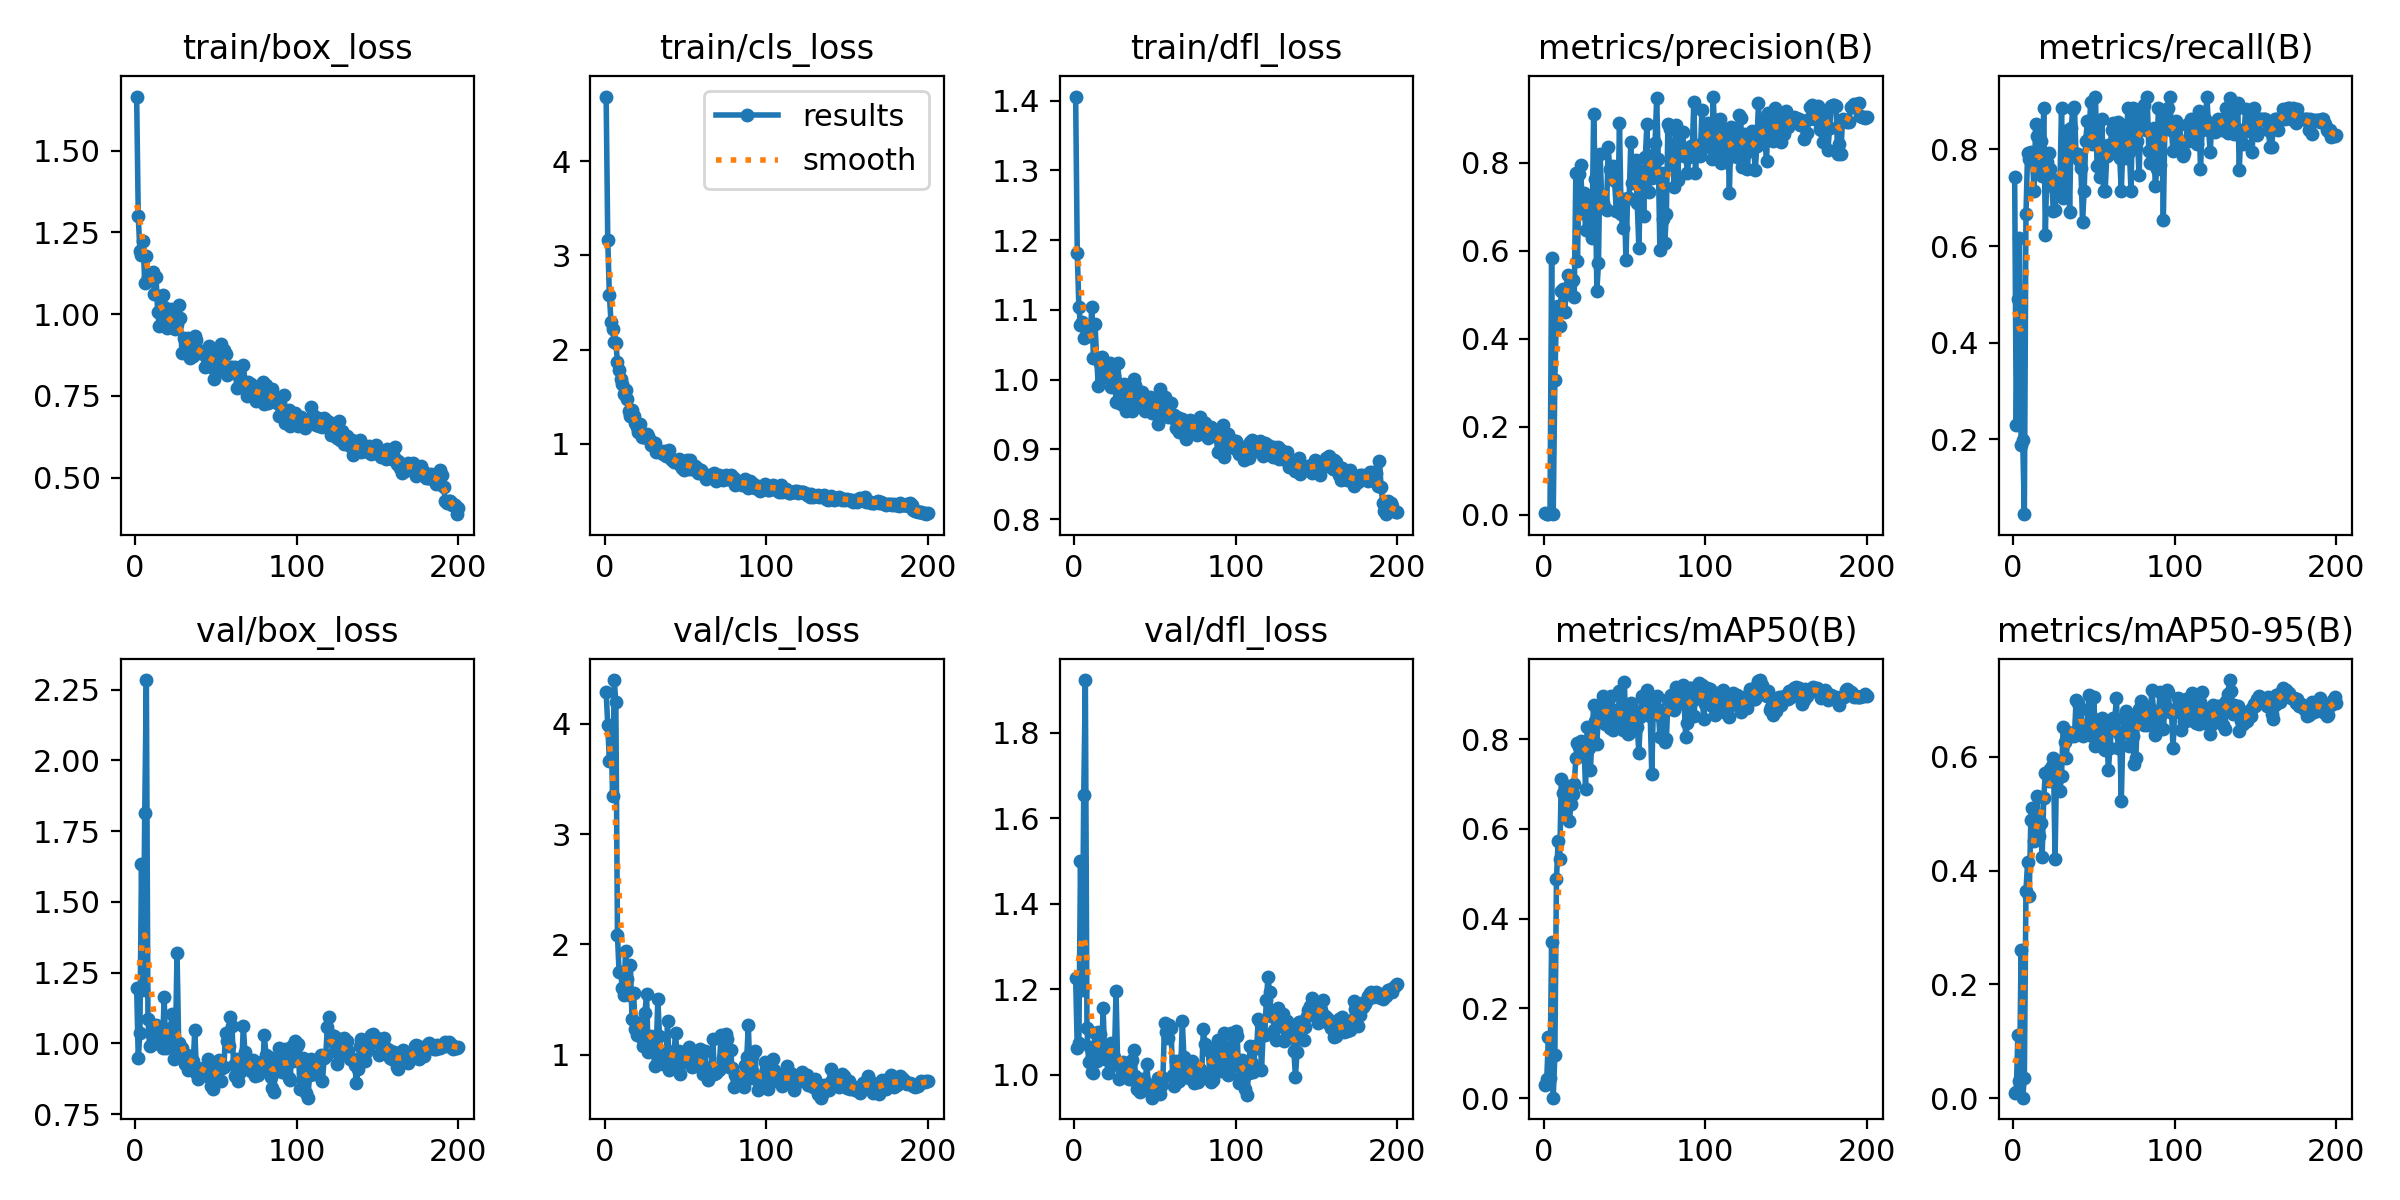

Data behind this chart, as committed beside it:
epoch, train/box_loss, train/cls_loss, train/dfl_loss, metrics/precision(B), metrics/recall(B), metrics/mAP50(B), metrics/mAP50-95(B), val/box_loss, val/cls_loss, val/dfl_loss, lr/pg0, lr/pg1, lr/pg2
1, 1.666, 4.686, 1.406, 0.00289, 0.7435, 0.03016, 0.00905, 1.196, 4.286, 1.226, 0.0002834, 0.0002834, 0.0002834
2, 1.299, 3.159, 1.181, 0.00137, 0.2305, 0.04329, 0.01004, 0.9465, 3.988, 1.063, 0.0005806, 0.0005806, 0.0005806
3, 1.195, 2.574, 1.104, 0.00183, 0.4903, 0.1365, 0.1108, 1.036, 3.66, 1.076, 0.0008748, 0.0008748, 0.0008748
4, 1.181, 2.295, 1.079, 0.00236, 0.6169, 0.04602, 0.0303, 1.633, 3.953, 1.5, 0.001166, 0.001166, 0.001166
5, 1.222, 2.22, 1.083, 0.583, 0.1883, 0.3481, 0.2606, 1.187, 3.341, 1.2, 0.001454, 0.001454, 0.001454
6, 1.094, 2.083, 1.06, 0.00075, 0.1981, 0.0014, 0.00075, 1.814, 4.397, 1.654, 0.001626, 0.001626, 0.001626
7, 1.177, 2.068, 1.077, 0.306, 0.04545, 0.09607, 0.03478, 2.284, 4.197, 1.923, 0.001618, 0.001618, 0.001618
8, 1.113, 1.869, 1.069, 0.4622, 0.6653, 0.4879, 0.3646, 1.085, 2.085, 1.109, 0.001609, 0.001609, 0.001609
9, 1.11, 1.786, 1.065, 0.4744, 0.7922, 0.5724, 0.4145, 0.9899, 1.749, 1.03, 0.001601, 0.001601, 0.001601
10, 1.113, 1.682, 1.062, 0.429, 0.7792, 0.5323, 0.3548, 1.037, 1.746, 1.066, 0.001593, 0.001593, 0.001593
11, 1.128, 1.637, 1.104, 0.507, 0.7954, 0.7109, 0.4893, 0.9972, 1.602, 1.006, 0.001584, 0.001584, 0.001584
12, 1.062, 1.527, 1.031, 0.5135, 0.7825, 0.6794, 0.5095, 1.02, 1.536, 1.005, 0.001576, 0.001576, 0.001576
13, 1.115, 1.572, 1.079, 0.4601, 0.7143, 0.6276, 0.4525, 1.064, 1.941, 1.097, 0.001568, 0.001568, 0.001568
14, 1.006, 1.475, 1.031, 0.5011, 0.8514, 0.6639, 0.4941, 1.033, 1.688, 1.032, 0.00156, 0.00156, 0.00156
15, 0.9638, 1.351, 0.9913, 0.545, 0.8279, 0.6956, 0.5304, 1.054, 1.543, 1.1, 0.001551, 0.001551, 0.001551
16, 1.013, 1.292, 1.024, 0.5188, 0.7584, 0.6171, 0.4606, 1.05, 1.808, 1.095, 0.001543, 0.001543, 0.001543
17, 1.058, 1.356, 1.033, 0.5276, 0.8182, 0.6563, 0.4833, 0.9827, 1.325, 1.04, 0.001535, 0.001535, 0.001535
18, 1.022, 1.298, 1.012, 0.5322, 0.7439, 0.6777, 0.4236, 1.164, 1.555, 1.156, 0.001527, 0.001527, 0.001527
19, 0.9921, 1.216, 1.009, 0.4943, 0.8864, 0.6992, 0.5275, 0.9819, 1.237, 1.037, 0.001519, 0.001519, 0.001519
20, 0.9567, 1.178, 1.003, 0.7773, 0.6238, 0.7575, 0.5719, 1.026, 1.177, 1.05, 0.00151, 0.00151, 0.00151
21, 0.9753, 1.124, 1.004, 0.5763, 0.7727, 0.7915, 0.5707, 1.004, 1.284, 1.005, 0.001502, 0.001502, 0.001502
22, 1.015, 1.214, 1.024, 0.7751, 0.7914, 0.7822, 0.5573, 1.055, 1.216, 1.049, 0.001494, 0.001494, 0.001494
23, 0.9609, 1.075, 0.9898, 0.7947, 0.7597, 0.7953, 0.5782, 1.103, 1.155, 1.074, 0.001486, 0.001486, 0.001486
24, 0.9574, 1.076, 1.011, 0.6853, 0.724, 0.7806, 0.5837, 0.9428, 1.079, 1.032, 0.001477, 0.001477, 0.001477
25, 0.9544, 1.074, 1.005, 0.7313, 0.6721, 0.7909, 0.5987, 1.003, 1.379, 1.043, 0.001469, 0.001469, 0.001469
26, 0.9697, 1.102, 0.9681, 0.6459, 0.6753, 0.6894, 0.4208, 1.319, 1.546, 1.196, 0.001461, 0.001461, 0.001461
27, 1.027, 1.086, 1.024, 0.7106, 0.737, 0.8279, 0.5923, 1, 1.028, 1.023, 0.001453, 0.001453, 0.001453
28, 0.9877, 1.039, 0.9933, 0.6985, 0.7067, 0.7792, 0.5702, 0.9678, 1.138, 0.9909, 0.001444, 0.001444, 0.001444
29, 0.8826, 0.9886, 0.9643, 0.6524, 0.7255, 0.7319, 0.5404, 0.9826, 1.168, 1.029, 0.001436, 0.001436, 0.001436
30, 0.9261, 0.9898, 0.9862, 0.6291, 0.8864, 0.8048, 0.5657, 0.9447, 1.077, 1.029, 0.001428, 0.001428, 0.001428
31, 0.9242, 1.007, 0.9939, 0.9113, 0.6993, 0.8757, 0.6517, 0.9255, 0.8958, 1.007, 0.001419, 0.001419, 0.001419
32, 0.9133, 0.9087, 0.9547, 0.7617, 0.7425, 0.8394, 0.6269, 0.9581, 1.051, 1.016, 0.001411, 0.001411, 0.001411
33, 0.9273, 0.9266, 0.9845, 0.5089, 0.7837, 0.7889, 0.5987, 0.9067, 1.504, 1.007, 0.001403, 0.001403, 0.001403
34, 0.8667, 0.9113, 0.9663, 0.5711, 0.8409, 0.8611, 0.6445, 0.9092, 1.168, 0.9916, 0.001395, 0.001395, 0.001395
35, 0.8921, 0.9071, 0.9854, 0.82, 0.6708, 0.8589, 0.6384, 0.9396, 1.003, 0.9903, 0.001386, 0.001386, 0.001386
36, 0.8716, 0.8872, 0.9544, 0.7186, 0.8445, 0.8711, 0.6362, 0.937, 0.9185, 1.035, 0.001378, 0.001378, 0.001378
37, 0.9318, 0.9197, 1.001, 0.7079, 0.884, 0.8965, 0.6409, 1.046, 0.9954, 1.059, 0.00137, 0.00137, 0.00137
38, 0.9195, 0.8695, 0.9922, 0.6972, 0.8873, 0.8336, 0.6358, 0.8946, 0.9616, 0.9978, 0.001362, 0.001362, 0.001362
39, 0.8908, 0.8952, 0.9756, 0.6925, 0.7864, 0.8778, 0.6993, 0.8742, 1.305, 0.9678, 0.001353, 0.001353, 0.001353
40, 0.8858, 0.9286, 0.9676, 0.8351, 0.7913, 0.8838, 0.6948, 0.8888, 0.8601, 0.9748, 0.001345, 0.001345, 0.001345
41, 0.883, 0.84, 0.9762, 0.7861, 0.7782, 0.8245, 0.6428, 0.9107, 0.9034, 0.96, 0.001337, 0.001337, 0.001337
42, 0.8788, 0.8288, 0.9815, 0.7808, 0.7608, 0.8963, 0.684, 0.9119, 0.884, 0.9895, 0.001329, 0.001329, 0.001329
43, 0.8376, 0.801, 0.9578, 0.7914, 0.6504, 0.8197, 0.6372, 0.9039, 1.033, 0.989, 0.00132, 0.00132, 0.00132
44, 0.8732, 0.8181, 0.9543, 0.7571, 0.7136, 0.8283, 0.6563, 0.9161, 1.195, 0.9823, 0.001312, 0.001312, 0.001312
45, 0.8779, 0.8138, 0.9626, 0.6899, 0.8182, 0.8643, 0.6466, 0.9437, 0.9252, 1.025, 0.001304, 0.001304, 0.001304
46, 0.9032, 0.8414, 0.9728, 0.6896, 0.8582, 0.8363, 0.6496, 0.8816, 1.036, 0.9769, 0.001296, 0.001296, 0.001296
47, 0.8784, 0.7708, 0.975, 0.8895, 0.8224, 0.907, 0.7093, 0.8501, 0.8205, 0.9657, 0.001287, 0.001287, 0.001287
48, 0.8363, 0.743, 0.9521, 0.6828, 0.8977, 0.8676, 0.6724, 0.839, 0.9357, 0.9468, 0.001279, 0.001279, 0.001279
49, 0.8021, 0.7179, 0.9553, 0.6519, 0.8105, 0.8199, 0.6372, 0.8675, 1.004, 0.9569, 0.001271, 0.001271, 0.001271
50, 0.8776, 0.796, 0.9734, 0.7172, 0.8383, 0.9262, 0.7045, 0.9072, 0.9311, 0.9607, 0.001263, 0.001263, 0.001263
51, 0.8537, 0.827, 0.9658, 0.5784, 0.9091, 0.8177, 0.6186, 0.9123, 1.012, 0.978, 0.001254, 0.001254, 0.001254
52, 0.8304, 0.7333, 0.9362, 0.7196, 0.7653, 0.8103, 0.6227, 0.9408, 1.072, 0.9927, 0.001246, 0.001246, 0.001246
53, 0.9073, 0.827, 0.9859, 0.7199, 0.7693, 0.8133, 0.6244, 0.8675, 0.952, 0.9559, 0.001238, 0.001238, 0.001238
54, 0.8415, 0.7357, 0.9511, 0.847, 0.7435, 0.8795, 0.6523, 0.9112, 0.891, 0.9734, 0.00123, 0.00123, 0.00123
55, 0.8912, 0.7427, 0.9581, 0.7538, 0.8636, 0.8688, 0.6677, 0.9172, 0.8944, 0.9928, 0.001221, 0.001221, 0.001221
56, 0.8767, 0.7605, 0.9749, 0.761, 0.7133, 0.8467, 0.6134, 1.038, 0.9045, 1.121, 0.001213, 0.001213, 0.001213
57, 0.8151, 0.7393, 0.9507, 0.806, 0.7143, 0.8512, 0.6121, 1.008, 0.9931, 1.101, 0.001205, 0.001205, 0.001205
58, 0.8341, 0.6872, 0.9462, 0.7083, 0.7863, 0.8273, 0.642, 0.9906, 0.9326, 1.087, 0.001197, 0.001197, 0.001197
59, 0.8392, 0.7141, 0.9538, 0.6052, 0.8084, 0.77, 0.577, 1.093, 1.048, 1.116, 0.001188, 0.001188, 0.001188
60, 0.8394, 0.7165, 0.966, 0.7607, 0.7979, 0.8486, 0.6152, 1.06, 0.9731, 1.11, 0.00118, 0.00118, 0.00118
... 140 more rows
